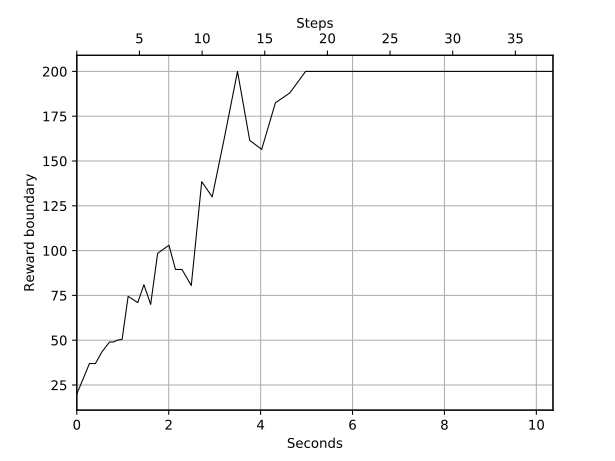

The file beside this chart, header and first rows:
Wall time, Step, Value
1573487940, 0, 20.0
1573487940, 1, 29.5
1573487940, 2, 37.0
1573487940, 3, 37.0
1573487941, 4, 43.5
1573487941, 5, 49.0
1573487941, 6, 49.0
1573487941, 7, 50.0
1573487941, 8, 50.5
1573487941, 9, 74.5
1573487941, 10, 71.0
1573487942, 11, 81.0
1573487942, 12, 70.0
1573487942, 13, 98.5
1573487942, 14, 103.0
1573487942, 15, 89.5
1573487942, 16, 89.5
1573487943, 17, 80.5
1573487943, 18, 138.5
1573487943, 19, 130.0
1573487943, 20, 161.5
1573487944, 21, 200.0
1573487944, 22, 161.5
1573487944, 23, 156.5
1573487944, 24, 182.5
1573487945, 25, 188.0
1573487945, 26, 200.0
1573487945, 27, 200.0
1573487946, 28, 200.0
1573487946, 29, 200.0
1573487947, 30, 200.0
1573487947, 31, 200.0
1573487948, 32, 200.0
1573487948, 33, 200.0
1573487949, 34, 200.0
1573487949, 35, 200.0
1573487950, 36, 200.0
1573487950, 37, 200.0
1573487950, 38, 200.0
